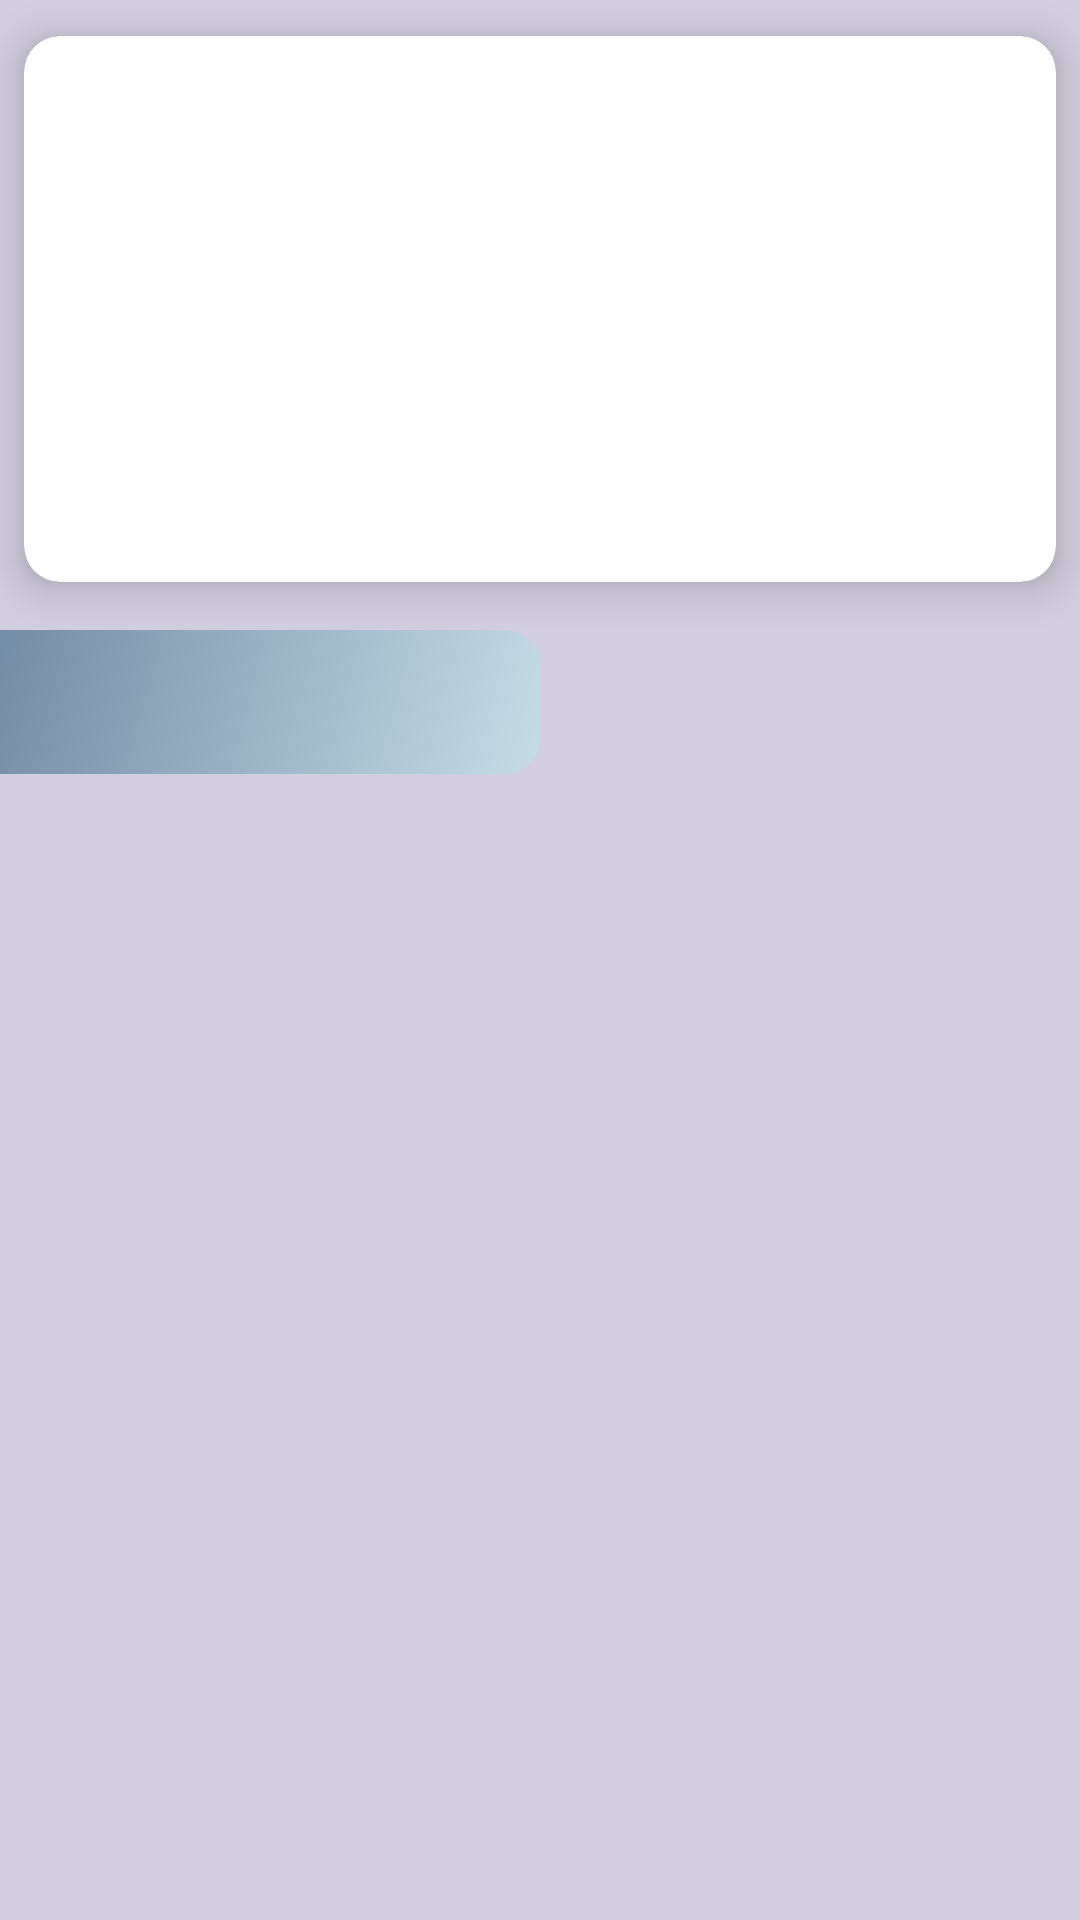

Reconstruct the res/layout file that produces this screen, plus the resources it refers to.
<!-- AndroidManifest.xml: application theme Theme.MudraXCrypto -->
<!-- res/layout/fragment_home.xml -->
<?xml version="1.0" encoding="utf-8"?>
<androidx.constraintlayout.widget.ConstraintLayout xmlns:android="http://schemas.android.com/apk/res/android"
    xmlns:app="http://schemas.android.com/apk/res-auto"
    xmlns:tools="http://schemas.android.com/tools"
    android:id="@+id/homeFragment"
    android:layout_width="match_parent"
    android:layout_height="match_parent"
    android:background="@color/color_hunt_diff_theme"
    >

    <androidx.cardview.widget.CardView
        android:id="@+id/cardView"
        android:layout_width="0dp"
        android:layout_height="wrap_content"
        android:layout_marginStart="8dp"
        android:layout_marginTop="12dp"
        android:layout_marginEnd="8dp"
        app:cardCornerRadius="12dp"
        app:cardElevation="8dp"
        app:layout_constraintEnd_toEndOf="parent"
        app:layout_constraintStart_toStartOf="parent"
        app:layout_constraintTop_toTopOf="parent">

        <ImageView
            android:layout_width="match_parent"
            android:contentDescription="@string/crypto_information"
            android:layout_height="182dp"
            android:scaleType="centerCrop"
            android:src="@drawable/banner" />

    </androidx.cardview.widget.CardView>

    <androidx.recyclerview.widget.RecyclerView
        android:id="@+id/topCurrencyRecyclerView"
        android:layout_width="match_parent"
        android:layout_height="wrap_content"
        android:layout_marginTop="8dp"
        android:orientation="horizontal"
        app:layoutManager="androidx.recyclerview.widget.LinearLayoutManager"
        app:layout_constraintEnd_toEndOf="parent"
        app:layout_constraintStart_toStartOf="parent"
        app:layout_constraintTop_toBottomOf="@+id/cardView"
        tools:listitem="@layout/top_currency_layout" />

    <androidx.constraintlayout.widget.ConstraintLayout
        android:id="@+id/constraintLayout"
        android:layout_width="0dp"
        android:layout_height="0dp"
        android:layout_marginTop="8dp"
        app:layout_constraintBottom_toBottomOf="parent"
        app:layout_constraintEnd_toEndOf="parent"
        app:layout_constraintStart_toStartOf="parent"
        app:layout_constraintTop_toBottomOf="@+id/topCurrencyRecyclerView">

        <androidx.constraintlayout.widget.ConstraintLayout
            android:id="@+id/constraintLayout3"
            android:layout_width="0dp"
            android:layout_height="0dp"
            app:layout_constraintBottom_toTopOf="@id/contentViewPager"
            app:layout_constraintEnd_toEndOf="parent"
            app:layout_constraintStart_toEndOf="@+id/constraintLayout2"
            app:layout_constraintTop_toTopOf="parent">

            <View
                android:id="@+id/topLoseIndicator"
                android:layout_width="match_parent"
                android:layout_height="match_parent"
                android:background="@drawable/top_losers_bg"
                android:visibility="gone"
                app:layout_constraintBottom_toBottomOf="parent"
                app:layout_constraintEnd_toEndOf="parent"
                app:layout_constraintStart_toStartOf="parent"
                app:layout_constraintTop_toTopOf="parent" />
        </androidx.constraintlayout.widget.ConstraintLayout>

        <androidx.constraintlayout.widget.ConstraintLayout
            android:id="@+id/constraintLayout2"
            android:layout_width="0dp"
            android:layout_height="0dp"
            app:layout_constraintBottom_toTopOf="@id/contentViewPager"
            app:layout_constraintEnd_toStartOf="@+id/constraintLayout3"
            app:layout_constraintStart_toStartOf="parent"
            app:layout_constraintTop_toTopOf="parent">

            <View
                android:id="@+id/topGainIndicator"
                android:layout_width="match_parent"
                android:layout_height="match_parent"
                android:background="@drawable/top_gainers_bg"
                app:layout_constraintBottom_toBottomOf="parent"
                app:layout_constraintEnd_toEndOf="parent"
                app:layout_constraintStart_toStartOf="parent"
                app:layout_constraintTop_toTopOf="parent" />
        </androidx.constraintlayout.widget.ConstraintLayout>

        <com.google.android.material.tabs.TabLayout
            android:id="@+id/tabLayout"
            android:layout_width="match_parent"
            android:layout_height="wrap_content"
            android:background="@android:color/transparent"
            app:layout_constraintBottom_toTopOf="@id/contentViewPager"
            app:layout_constraintEnd_toEndOf="parent"
            app:layout_constraintStart_toStartOf="parent"
            app:layout_constraintTop_toTopOf="parent"
            app:tabIndicator="@null"
            app:tabSelectedTextColor="@color/white"
            app:tabTextColor="#7A333232" />

        <androidx.viewpager2.widget.ViewPager2
            android:id="@+id/contentViewPager"
            android:layout_width="0dp"
            android:layout_height="0dp"
            app:layout_constraintBottom_toBottomOf="parent"
            app:layout_constraintEnd_toEndOf="parent"
            app:layout_constraintStart_toStartOf="parent"
            app:layout_constraintTop_toBottomOf="@id/tabLayout" />

    </androidx.constraintlayout.widget.ConstraintLayout>


</androidx.constraintlayout.widget.ConstraintLayout>
<!-- res/layout/top_currency_layout.xml (included above) -->
<?xml version="1.0" encoding="utf-8"?>
<androidx.cardview.widget.CardView android:id="@+id/topCurrencyCardView"
    android:layout_height="wrap_content"
    android:layout_margin="8dp"
    android:layout_width="wrap_content"
    app:cardBackgroundColor="@color/blue_fourth"
    app:cardCornerRadius="12dp"
    app:cardElevation="8dp"
    xmlns:android="http://schemas.android.com/apk/res/android"
    xmlns:app="http://schemas.android.com/apk/res-auto"
    xmlns:tools="http://schemas.android.com/tools">

    <androidx.constraintlayout.widget.ConstraintLayout
        android:id="@+id/topCurrencyConstraintLayout"
        android:layout_height="match_parent"
        android:layout_width="match_parent"
        android:padding="12dp">

        <ImageView
            android:id="@+id/topCurrencyImageView"
            android:layout_height="38dp"
            android:layout_width="38dp"
            app:layout_constraintBottom_toBottomOf="@+id/topCurrencyNameTextView"
            app:layout_constraintStart_toStartOf="parent"
            app:layout_constraintTop_toTopOf="@+id/topCurrencyChangeTextView"
            tools:srcCompat="@tools:sample/avatars" />

        <TextView
            android:id="@+id/topCurrencyChangeTextView"
            android:layout_height="wrap_content"
            android:layout_marginStart="8dp"
            android:layout_width="wrap_content"
            android:textColor="@color/white"
            android:textSize="18sp"
            app:layout_constraintStart_toEndOf="@+id/topCurrencyImageView"
            app:layout_constraintTop_toTopOf="parent"
            tools:text="525.53" />

        <TextView
            android:id="@+id/topCurrencyNameTextView"
            android:layout_height="wrap_content"
            android:layout_marginTop="4dp"
            android:layout_width="wrap_content"
            android:textColor="@color/white"
            android:textSize="14sp"
            android:textStyle="bold"
            app:layout_constraintBottom_toBottomOf="parent"
            app:layout_constraintStart_toStartOf="@+id/topCurrencyChangeTextView"
            app:layout_constraintTop_toBottomOf="@+id/topCurrencyChangeTextView"
            tools:text="Bitcoin" />
    </androidx.constraintlayout.widget.ConstraintLayout>

</androidx.cardview.widget.CardView>
<!-- resources referenced by this layout -->
<resources>
  <color name="blue_fourth">#748DA6</color>
  <color name="color_hunt_diff_theme">#D3CEDF</color>
  <color name="white">#FFFFFFFF</color>
  <!-- drawable top_gainers_bg (drawable) -->
  <?xml version="1.0" encoding="utf-8"?>
  <shape xmlns:android="http://schemas.android.com/apk/res/android">
      <gradient
          android:angle="135"
          android:endColor="@color/blue_fourth"
          android:startColor="@color/blue_last_second_pallete" />
  
      <corners
          android:bottomRightRadius="12dp"
          android:topRightRadius="12dp" />
  </shape>
  <!-- drawable top_losers_bg (drawable) -->
  <?xml version="1.0" encoding="utf-8"?>
  <shape xmlns:android="http://schemas.android.com/apk/res/android">
      <gradient
          android:angle="-135"
          android:startColor="@color/blue_last_second_pallete"
          android:endColor="@color/blue_fourth" />
  
      <corners
          android:topLeftRadius="12dp"
          android:bottomLeftRadius="12dp" />
  </shape>
  <string name="crypto_information">Crypto Information</string>
  <style name="Theme.MudraXCrypto" parent="Theme.MaterialComponents.DayNight.DarkActionBar">
          
          <item name="colorPrimary">@color/blue_fourth</item>
          <item name="colorPrimaryVariant">@color/light_blue_third</item>
          <item name="colorOnPrimary">@color/bluish_light_second</item>
          
          <item name="colorSecondary">@color/blue_last_second_pallete</item>
          <item name="colorSecondaryVariant">@color/light_blue_pallete_two_light</item>
          <item name="colorOnSecondary">#6A6969</item>
          
          <item name="android:statusBarColor" tools:targetApi="l">?attr/colorPrimaryVariant</item>
          
          <item name="fontFamily">@font/nunito_medium</item>
      </style>
  <color name="blue_last_second_pallete">#C6DCE4</color>
  <color name="light_blue_third">#9CB4CC</color>
  <color name="bluish_light_second">#D3CEDF</color>
  <color name="light_blue_pallete_two_light">#DAEAF1</color>
</resources>
